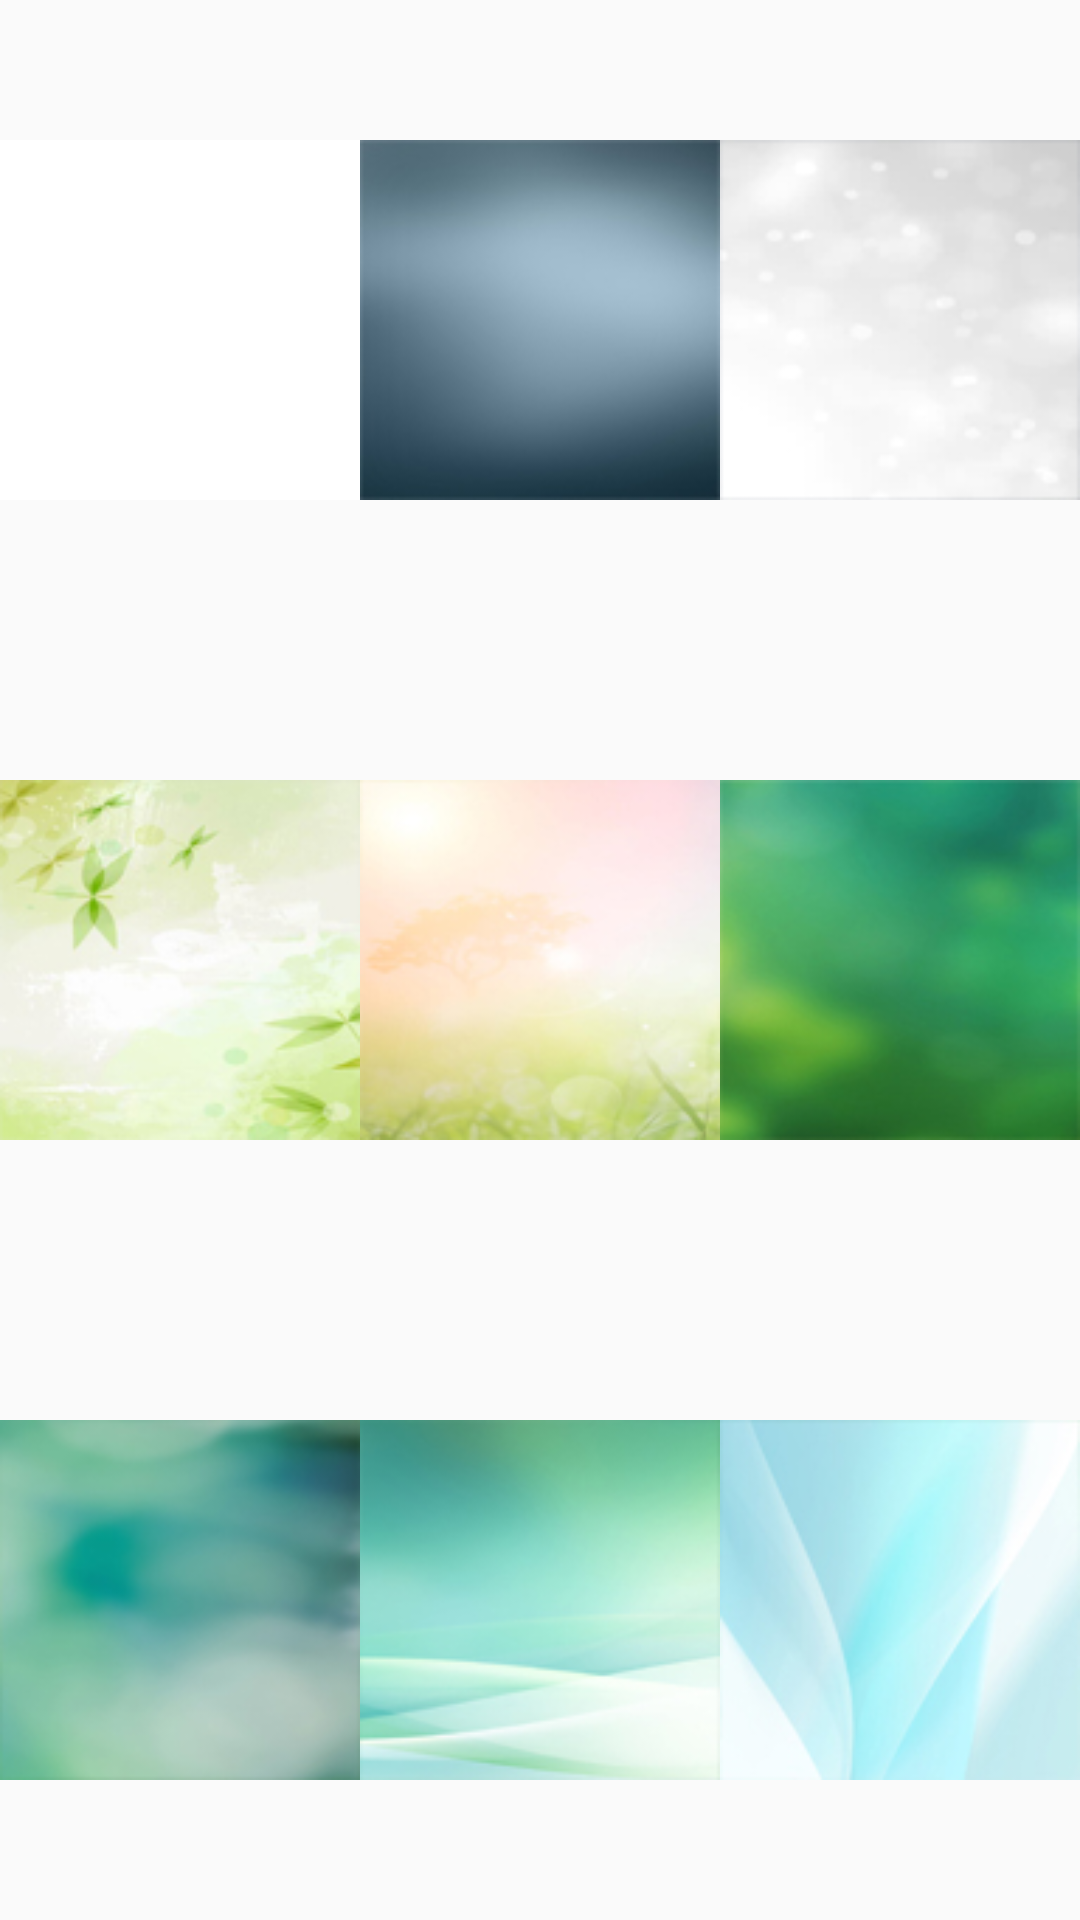

Here is an Android app screen rendered from its layout file. Give the layout XML and the strings, colors and styles it references.
<!-- AndroidManifest.xml: application theme AppTheme -->
<!-- res/layout/img_layout.xml -->
<?xml version="1.0" encoding="utf-8"?>
<LinearLayout xmlns:android="http://schemas.android.com/apk/res/android"
    android:orientation="vertical"
    android:layout_width="match_parent"
    android:layout_weight="3"
    android:layout_height="match_parent">


    <LinearLayout
        android:layout_width="match_parent"
        android:layout_height="match_parent"
        android:orientation="horizontal"
        android:weightSum="3"
        android:layout_weight="1">


        <ImageView
            android:id="@+id/image_view_1"
            android:layout_weight="1"
            android:scaleType="centerInside"
            android:src="@drawable/bg0_ic"
            android:layout_width="match_parent"
            android:layout_height="match_parent" />

        <ImageView
            android:id="@+id/image_view_2"
            android:layout_weight="1"
            android:scaleType="centerInside"
            android:src="@drawable/bg1_ic"
            android:layout_width="match_parent"
            android:layout_height="match_parent" />

        <ImageView
            android:id="@+id/image_view_3"
            android:layout_weight="1"
            android:scaleType="centerInside"
            android:src="@drawable/bg2_ic"
            android:layout_width="match_parent"
            android:layout_height="match_parent" />




    </LinearLayout>



    <LinearLayout
        android:layout_width="match_parent"
        android:layout_height="match_parent"
        android:orientation="horizontal"
        android:weightSum="3"
        android:layout_weight="1">


        <ImageView
            android:id="@+id/image_view_4"
            android:layout_weight="1"
            android:scaleType="centerInside"
            android:src="@drawable/bg3_ic"
            android:layout_width="match_parent"
            android:layout_height="match_parent" />

        <ImageView
            android:id="@+id/image_view_5"
            android:layout_weight="1"
            android:scaleType="centerInside"
            android:src="@drawable/bg4_ic"
            android:layout_width="match_parent"
            android:layout_height="match_parent" />

        <ImageView
            android:id="@+id/image_view_6"
            android:layout_weight="1"
            android:scaleType="centerInside"
            android:src="@drawable/bg5_ic"
            android:layout_width="match_parent"
            android:layout_height="match_parent" />






    </LinearLayout>



    <LinearLayout
        android:layout_width="match_parent"
        android:layout_height="match_parent"
        android:orientation="horizontal"
        android:weightSum="3"
        android:layout_weight="1">


        <ImageView
            android:id="@+id/image_view_7"
            android:layout_weight="1"
            android:scaleType="centerInside"
            android:src="@drawable/bg6_ic"
            android:layout_width="match_parent"
            android:layout_height="match_parent" />

        <ImageView
            android:id="@+id/image_view_8"
            android:layout_weight="1"
            android:scaleType="centerInside"
            android:src="@drawable/bg7_ic"
            android:layout_width="match_parent"
            android:layout_height="match_parent" />

        <ImageView
            android:id="@+id/image_view_9"
            android:layout_weight="1"
            android:scaleType="centerInside"
            android:src="@drawable/bg8_ic"
            android:layout_width="match_parent"
            android:layout_height="match_parent" />


    </LinearLayout>




</LinearLayout>
<!-- resources referenced by this layout -->
<resources>
  <!-- drawable bg0_ic: jpg bitmap (drawable, 13967 bytes) -->
  <!-- drawable bg1_ic: jpg bitmap (drawable, 17473 bytes) -->
  <!-- drawable bg2_ic: jpg bitmap (drawable, 24219 bytes) -->
  <!-- drawable bg3_ic: jpg bitmap (drawable, 25771 bytes) -->
  <!-- drawable bg4_ic: jpg bitmap (drawable, 21526 bytes) -->
  <!-- drawable bg5_ic: jpg bitmap (drawable, 20439 bytes) -->
  <!-- drawable bg6_ic: jpg bitmap (drawable, 19486 bytes) -->
  <!-- drawable bg7_ic: jpg bitmap (drawable, 20862 bytes) -->
  <!-- drawable bg8_ic: jpg bitmap (drawable, 21052 bytes) -->
  <style name="AppTheme" parent="Theme.AppCompat.Light.DarkActionBar">
          
          <item name="colorPrimary">@color/colorPrimary</item>
          <item name="colorPrimaryDark">@color/colorPrimaryDark</item>
          <item name="colorAccent">@color/colorAccent</item>
      </style>
  <color name="colorPrimary">#3F51B5</color>
  <color name="colorPrimaryDark">#303F9F</color>
  <color name="colorAccent">#4aa0ec</color>
</resources>
